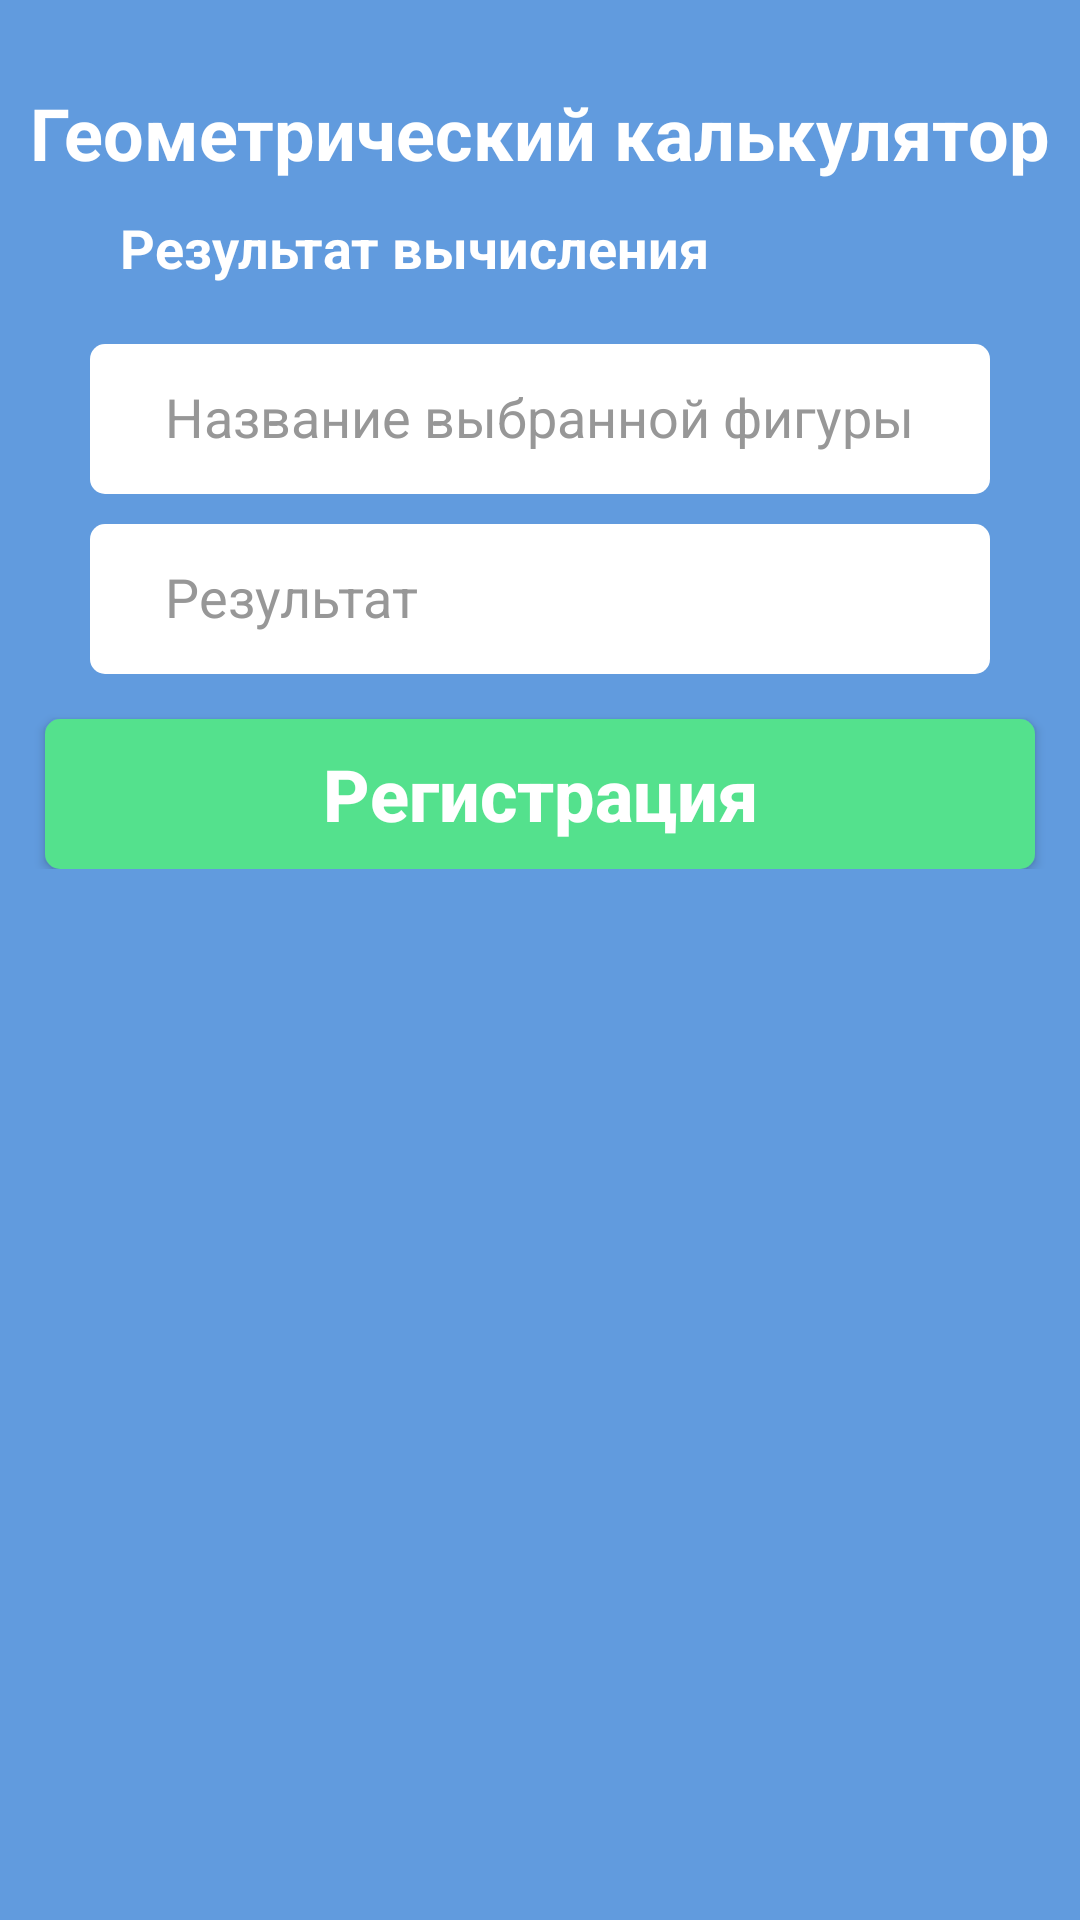

Here is an Android app screen rendered from its layout file. Give the layout XML and the strings, colors and styles it references.
<!-- AndroidManifest.xml: application theme Theme.ZemerovaVariantFirst -->
<!-- res/layout/activity_third.xml -->
<?xml version="1.0" encoding="utf-8"?>
<LinearLayout xmlns:android="http://schemas.android.com/apk/res/android"
    xmlns:app="http://schemas.android.com/apk/res-auto"
    xmlns:tools="http://schemas.android.com/tools"
    android:layout_width="match_parent"
    android:layout_height="match_parent"
    android:orientation="vertical"
    android:background="@color/blue"
    tools:context=".ThirdActivity">

    <LinearLayout
        android:layout_width="match_parent"
        android:layout_height="wrap_content"
        android:orientation="vertical"

        android:layout_marginTop="28dp">

        <TextView
            android:id="@+id/tVTitle"
            android:layout_width="wrap_content"
            android:layout_height="wrap_content"
            android:layout_gravity="center"
            android:layout_weight="1"
            android:text="@string/geomcalc"
            android:textColor="@color/white"
            android:textSize="24dp"
            android:textStyle="bold" />

        <ImageView
            android:id="@+id/iVFigure"
            android:layout_width="wrap_content"
            android:layout_height="wrap_content"
            android:layout_gravity="center"

            android:layout_weight="1"
            android:src="@drawable/figure"/>
    </LinearLayout>

    <LinearLayout
            android:layout_width="match_parent"
            android:layout_height="wrap_content"
            android:orientation="vertical"
            android:layout_marginTop="10dp">

        <TextView
            android:id="@+id/Title"
            android:layout_width="wrap_content"
            android:layout_height="wrap_content"
            android:layout_marginLeft="40dp"
            android:layout_weight="1"
            android:text="@string/resultcalc"
            android:textColor="@color/white"
            android:textSize="18dp"
            android:textStyle="bold" />

        <TextView
            android:id="@+id/eTNameF"
            android:layout_width="300dp"
            android:layout_height="50dp"
            android:layout_gravity="center"
            android:layout_marginTop="20dp"
            android:layout_weight="1"
            android:background="@drawable/stylewhite"
            android:ems="10"
            android:hint="@string/choicefname"
            android:paddingLeft="25dp"
            android:paddingTop="12dp"
            android:textColorHint="@color/gray"
            android:textSize="18dp" />

        <TextView
            android:id="@+id/tVResult"
            android:layout_width="300dp"
            android:layout_height="50dp"
            android:layout_gravity="center"
            android:layout_marginTop="10dp"
            android:layout_weight="1"
            android:background="@drawable/stylewhite"
            android:ems="10"
            android:hint="@string/res"
            android:paddingLeft="25dp"
            android:paddingTop="12dp"
            android:textColorHint="@color/gray"
            android:textSize="18dp" />

        <android.support.v7.widget.AppCompatButton
            android:id="@+id/buttonSignUp"
            android:layout_width="330dp"
            android:layout_height="50dp"
            android:layout_gravity="center"
            android:layout_weight="1"
            android:background="@drawable/stylebutton"
            android:text="@string/signup"
            android:textAllCaps="false"
            android:textColor="@color/white"
            android:textSize="24dp"
            android:textStyle="bold"
            android:layout_marginTop="15dp"/>

    </LinearLayout>

</LinearLayout>
<!-- resources referenced by this layout -->
<resources>
  <color name="blue">#619BDE</color>
  <color name="gray">#979797</color>
  <color name="white">#FFFFFFFF</color>
  <!-- drawable stylebutton (drawable) -->
  <?xml version="1.0" encoding="utf-8"?>
  <shape xmlns:android="http://schemas.android.com/apk/res/android">
      <solid android:color="@color/green"/>
      <corners android:radius="5dp"/>
      <size android:height="100dp"/>
  </shape>
  <!-- drawable stylewhite (drawable) -->
  <?xml version="1.0" encoding="utf-8"?>
  <shape xmlns:android="http://schemas.android.com/apk/res/android">
      <solid android:color="@color/white"/>
      <corners android:radius="5dp"/>
      <size android:height="100dp"/>
  </shape>
  <string name="choicefname">Название выбранной фигуры</string>
  <string name="geomcalc">Геометрический калькулятор</string>
  <string name="res">Результат</string>
  <string name="resultcalc">Результат вычисления</string>
  <string name="signup">Регистрация</string>
  <style name="Theme.ZemerovaVariantFirst" parent="Theme.AppCompat.Light.DarkActionBar">
          
          <item name="colorPrimary">@color/purple_500</item>
          <item name="colorPrimaryDark">@color/purple_700</item>
          <item name="colorAccent">@color/teal_200</item>
          
      </style>
  <color name="green">#54E18D</color>
  <color name="purple_500">#FF6200EE</color>
  <color name="purple_700">#FF3700B3</color>
  <color name="teal_200">#FF03DAC5</color>
</resources>
